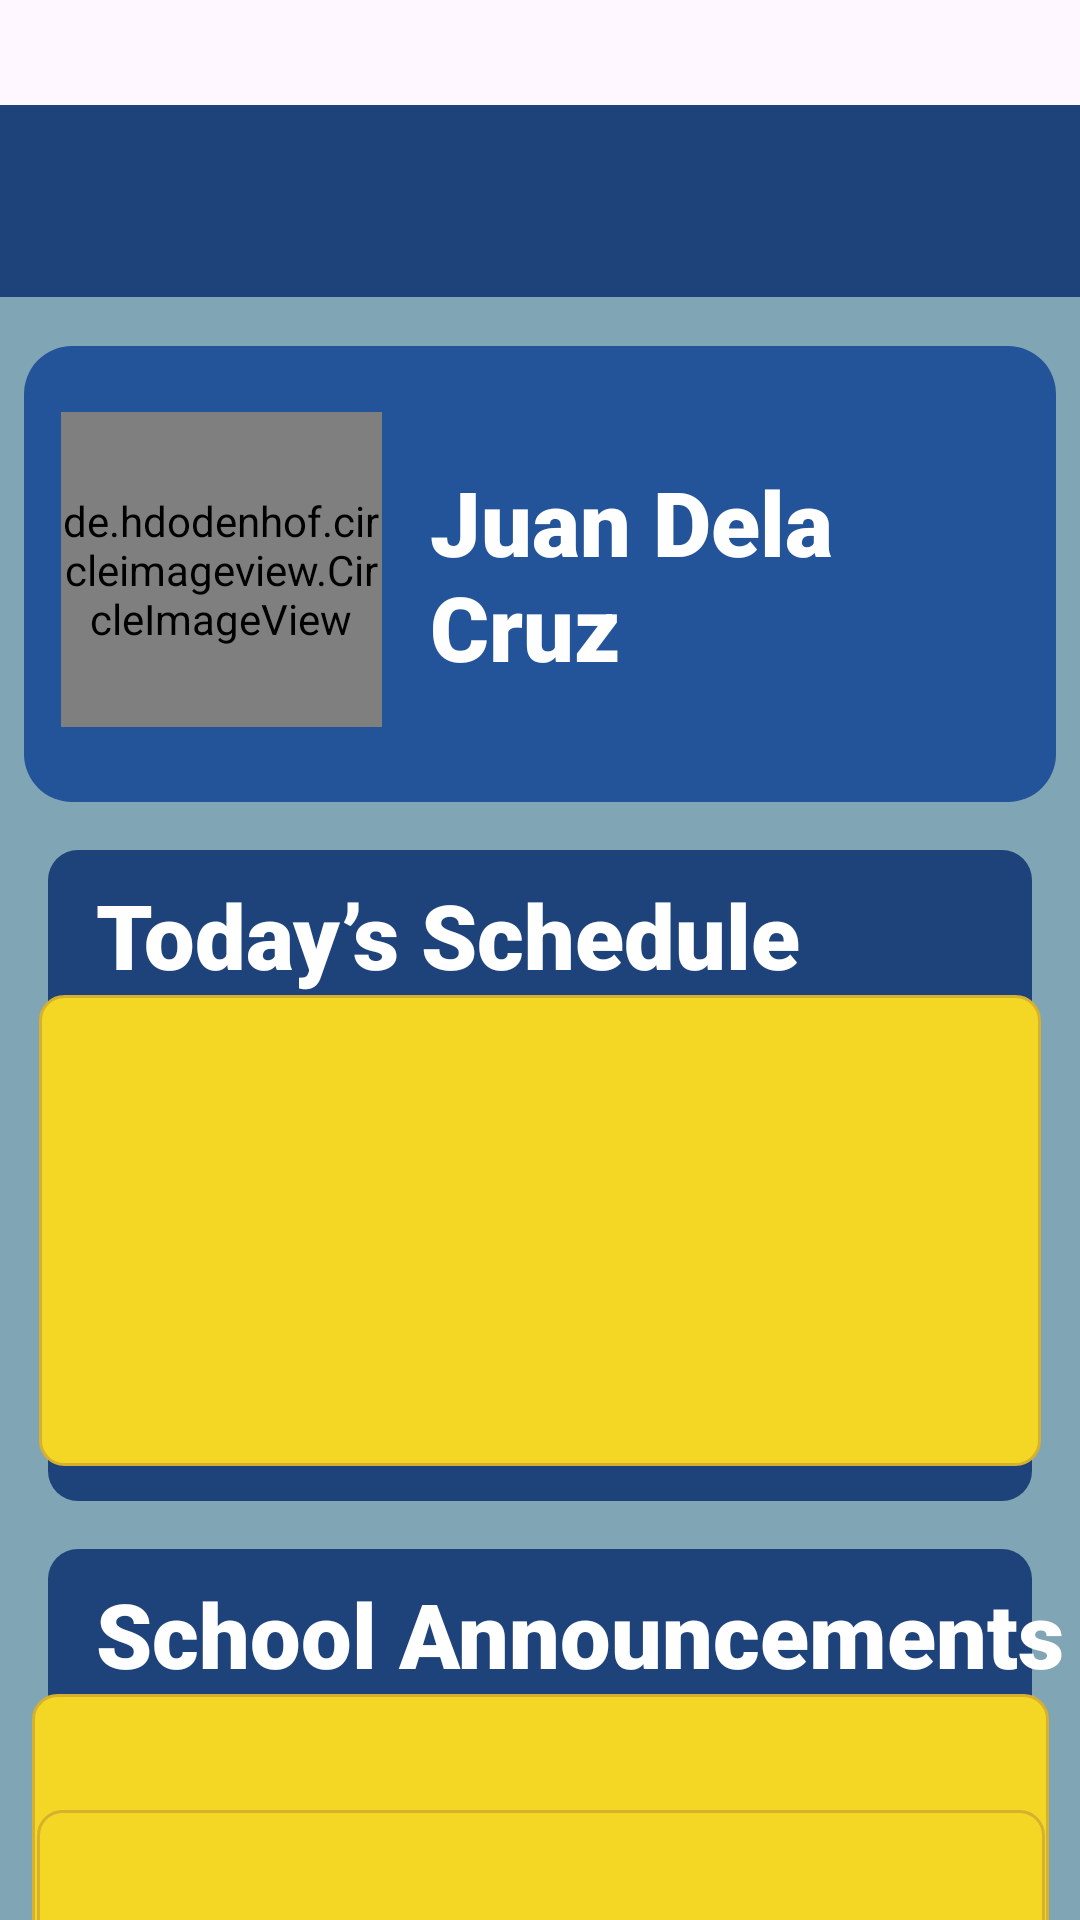

Android layout source for this screen:
<!-- AndroidManifest.xml: application theme Theme.Sjp_app -->
<!-- res/layout/user_dashboard.xml -->
<?xml version="1.0" encoding="utf-8"?>
<androidx.drawerlayout.widget.DrawerLayout xmlns:android="http://schemas.android.com/apk/res/android"
    xmlns:app="http://schemas.android.com/apk/res-auto"
    xmlns:tools="http://schemas.android.com/tools"
    android:id="@+id/drawer_layout"
    android:layout_width="match_parent"
    android:layout_height="match_parent"
    tools:context=".UserDashboard">

    
    <androidx.constraintlayout.widget.ConstraintLayout
        android:layout_width="match_parent"
        android:layout_height="match_parent">

        
        <androidx.appcompat.widget.Toolbar
            android:id="@+id/toolbar"
            android:layout_width="0dp"
            android:layout_marginTop="35dp"
            android:layout_height="?attr/actionBarSize"
            android:background="#1E427A"
            android:theme="@style/ThemeOverlay.AppCompat.Dark.ActionBar"
            app:layout_constraintEnd_toEndOf="parent"
            app:layout_constraintStart_toStartOf="parent"
            app:layout_constraintTop_toTopOf="parent" />

        
        
        
        <androidx.constraintlayout.widget.ConstraintLayout
            android:id="@+id/main"
            android:layout_width="0dp"
            android:layout_height="0dp"
            app:layout_constraintTop_toBottomOf="@id/toolbar"
            app:layout_constraintBottom_toBottomOf="parent"
            app:layout_constraintStart_toStartOf="parent"
            app:layout_constraintEnd_toEndOf="parent"
            tools:context=".MainActivity">

            <View
                android:id="@+id/view"
                android:layout_width="0dp"
                android:layout_height="0dp"
                android:background="@drawable/bg_rec"
                app:layout_constraintBottom_toBottomOf="parent"
                app:layout_constraintEnd_toEndOf="parent"
                app:layout_constraintHorizontal_bias="0.0"
                app:layout_constraintStart_toStartOf="parent"
                app:layout_constraintTop_toTopOf="parent"
                app:layout_constraintVertical_bias="0.0" />

            <View
                android:id="@+id/profile_box"
                android:layout_width="0dp"
                android:layout_height="152dp"
                android:layout_margin="8dp"
                android:background="@drawable/rounded_rectangle"
                app:layout_constraintBottom_toBottomOf="@+id/view"
                app:layout_constraintEnd_toEndOf="parent"
                app:layout_constraintStart_toStartOf="parent"
                app:layout_constraintTop_toTopOf="parent"
                app:layout_constraintVertical_bias="0.022" />

            <de.hdodenhof.circleimageview.CircleImageView
                android:id="@+id/profile_image"
                android:layout_width="107dp"
                android:layout_height="105dp"
                android:src="@drawable/img"
                app:civ_border_color="#000"
                app:civ_border_width="2dp"
                app:layout_constraintBottom_toBottomOf="@+id/profile_box"
                app:layout_constraintEnd_toEndOf="@+id/profile_box"
                app:layout_constraintHorizontal_bias="0.052"
                app:layout_constraintStart_toStartOf="@+id/profile_box"
                app:layout_constraintTop_toTopOf="@+id/profile_box"
                app:layout_constraintVertical_bias="0.468" />

            <TextView
                android:id="@+id/name"
                android:layout_width="0dp"
                android:layout_height="wrap_content"
                android:layout_marginStart="16dp"
                android:layout_marginEnd="16dp"
                android:fontFamily="sans-serif-black"
                android:text="Juan Dela Cruz"
                android:textColor="@color/white"
                android:textSize="30sp"
                app:layout_constraintBottom_toBottomOf="@+id/profile_box"
                app:layout_constraintEnd_toEndOf="@+id/profile_box"
                app:layout_constraintStart_toEndOf="@+id/profile_image"
                app:layout_constraintTop_toTopOf="@+id/profile_box" />

            <View
                android:id="@+id/sched_box"
                android:layout_width="0dp"
                android:layout_height="217dp"
                android:layout_margin="16dp"
                android:background="@drawable/box_item"
                app:layout_constraintBottom_toBottomOf="@+id/view"
                app:layout_constraintEnd_toEndOf="parent"
                app:layout_constraintStart_toStartOf="parent"
                app:layout_constraintTop_toBottomOf="@id/profile_box"
                app:layout_constraintVertical_bias="0.0" />

            <TextView
                android:id="@+id/today_schedule"
                android:layout_width="wrap_content"
                android:layout_height="wrap_content"
                android:layout_marginStart="16dp"
                android:layout_marginTop="8dp"
                android:fontFamily="sans-serif-black"
                android:text="Today’s Schedule"
                android:textColor="@color/white"
                android:textSize="30sp"
                app:layout_constraintStart_toStartOf="@+id/sched_box"
                app:layout_constraintTop_toTopOf="@+id/sched_box" />

            <TextView
                android:id="@+id/schedule_item"
                android:layout_width="334dp"
                android:layout_height="157dp"
                android:layout_marginHorizontal="8dp"
                android:background="@drawable/item"
                android:textColor="@color/black"
                android:textSize="25dp"
                app:layout_constraintBottom_toBottomOf="@+id/sched_box"
                app:layout_constraintEnd_toEndOf="@+id/sched_box"
                app:layout_constraintStart_toStartOf="@+id/sched_box"
                app:layout_constraintTop_toBottomOf="@id/today_schedule"
                app:layout_constraintVertical_bias="0.0" />

            <View
                android:id="@+id/annoucement_box"
                android:layout_width="0dp"
                android:layout_height="215dp"
                android:layout_margin="16dp"
                android:background="@drawable/box_item"
                app:layout_constraintBottom_toBottomOf="@+id/view"
                app:layout_constraintEnd_toEndOf="parent"
                app:layout_constraintHorizontal_bias="0.25"
                app:layout_constraintStart_toStartOf="parent"
                app:layout_constraintTop_toBottomOf="@id/sched_box"
                app:layout_constraintVertical_bias="0.0" />

            <TextView
                android:id="@+id/school_announcements"
                android:layout_width="wrap_content"
                android:layout_height="wrap_content"
                android:layout_marginStart="16dp"
                android:layout_marginTop="8dp"
                android:fontFamily="sans-serif-black"
                android:text="School Announcements"
                android:textColor="@color/white"
                android:textSize="30sp"
                app:layout_constraintStart_toStartOf="@+id/annoucement_box"
                app:layout_constraintTop_toTopOf="@+id/annoucement_box" />

            <TextView
                android:id="@+id/announcments_item"
                android:layout_width="339dp"
                android:layout_height="155dp"
                android:layout_marginHorizontal="8dp"
                android:background="@drawable/item"
                android:textColor="@color/black"
                android:textSize="25dp"
                app:layout_constraintBottom_toBottomOf="@+id/annoucement_box"
                app:layout_constraintEnd_toEndOf="@+id/annoucement_box"
                app:layout_constraintStart_toStartOf="@+id/annoucement_box"
                app:layout_constraintTop_toBottomOf="@id/school_announcements"
                app:layout_constraintVertical_bias="0.0" />

            <View
                android:id="@+id/billing_box"
                android:layout_width="0dp"
                android:layout_height="0dp"
                android:layout_margin="16dp"
                android:background="@drawable/box_item"
                app:layout_constraintBottom_toBottomOf="parent"
                app:layout_constraintEnd_toEndOf="parent"
                app:layout_constraintStart_toStartOf="parent"
                app:layout_constraintTop_toBottomOf="@id/annoucement_box" />

            <TextView
                android:id="@+id/billing_balance"
                android:layout_width="wrap_content"
                android:layout_height="wrap_content"
                android:layout_marginStart="16dp"
                android:layout_marginTop="8dp"
                android:fontFamily="sans-serif-black"
                android:text="Billing Balance"
                android:textColor="@color/white"
                android:textSize="30sp"
                app:layout_constraintStart_toStartOf="@+id/billing_box"
                app:layout_constraintTop_toTopOf="@+id/billing_box" />

            <TextView
                android:id="@+id/billing_item"
                android:layout_width="336dp"
                android:layout_height="67dp"
                android:layout_marginHorizontal="8dp"
                android:layout_marginBottom="8dp"
                android:background="@drawable/item"
                android:textColor="@color/black"
                android:textSize="25dp"
                app:layout_constraintBottom_toBottomOf="@+id/billing_box"
                app:layout_constraintEnd_toEndOf="@+id/billing_box"
                app:layout_constraintHorizontal_bias="0.49"
                app:layout_constraintStart_toStartOf="@+id/billing_box"
                app:layout_constraintTop_toBottomOf="@id/billing_balance"
                app:layout_constraintVertical_bias="0.78" />

        </androidx.constraintlayout.widget.ConstraintLayout>
        

    </androidx.constraintlayout.widget.ConstraintLayout>

    
    <com.google.android.material.navigation.NavigationView
        android:id="@+id/navigation_view"
        android:layout_width="wrap_content"
        android:layout_height="match_parent"
        android:layout_gravity="start"
        app:headerLayout="@layout/drawer_header"
        app:menu="@menu/drawer_menu" />

</androidx.drawerlayout.widget.DrawerLayout>
<!-- res/layout/drawer_header.xml (included above) -->
<?xml version="1.0" encoding="utf-8"?>
<LinearLayout xmlns:android="http://schemas.android.com/apk/res/android"
    android:orientation="vertical"
    android:padding="16dp"
    android:layout_width="match_parent"
    android:layout_height="160dp"
    android:gravity="bottom">

    <TextView
        android:id="@+id/header_username"
        android:layout_width="wrap_content"
        android:layout_height="wrap_content"
        android:text="Welcome, User"
        android:textColor="@color/black"
        android:textSize="18sp"
        android:textStyle="bold"/>
</LinearLayout>
<!-- resources referenced by this layout -->
<resources>
  <!-- drawable bg_rec (drawable) -->
  <?xml version="1.0" encoding="utf-8"?>
  <shape xmlns:android="http://schemas.android.com/apk/res/android"
      android:shape="rectangle">
  
  
      <solid android:color="#80A5B4" />
  
  </shape>
  <!-- drawable box_item (drawable) -->
  <?xml version="1.0" encoding="utf-8"?>
  <shape xmlns:android="http://schemas.android.com/apk/res/android"
      android:shape="rectangle">
      <solid android:color="#1E427A" />  
      <corners android:radius="10dp" />
      <padding android:top="8dp" android:bottom="8dp" android:left="8dp" android:right="8dp"/>
  </shape>
  <!-- drawable img: png bitmap (drawable, 36939 bytes) -->
  <!-- drawable item (drawable) -->
  <?xml version="1.0" encoding="utf-8"?>
  <shape xmlns:android="http://schemas.android.com/apk/res/android"
      android:shape="rectangle">
      <solid android:color="#F3D724" />  
      <corners android:radius="8dp" />
      <stroke android:width="1dp" android:color="#D6B02F" />
      <padding android:left="8dp" android:right="8dp" android:top="6dp" android:bottom="6dp"/>
  </shape>
  <!-- drawable rounded_rectangle (drawable) -->
  <?xml version="1.0" encoding="utf-8"?>
  <shape xmlns:android="http://schemas.android.com/apk/res/android"
      android:shape="rectangle">
  
      
      <solid android:color="#235399" />
  
      
      <corners android:radius="16dp" />
  </shape>
  <style name="Theme.Sjp_app" parent="Base.Theme.Sjp_app" />
  <style name="Base.Theme.Sjp_app" parent="Theme.Material3.DayNight.NoActionBar">
          
          
      </style>
  <!-- not gathered from this repository: default colours our renderer supplied (Android Studio template values) -->
  <color name="black">#FF000000</color>
  <color name="white">#FFFFFFFF</color>
</resources>
